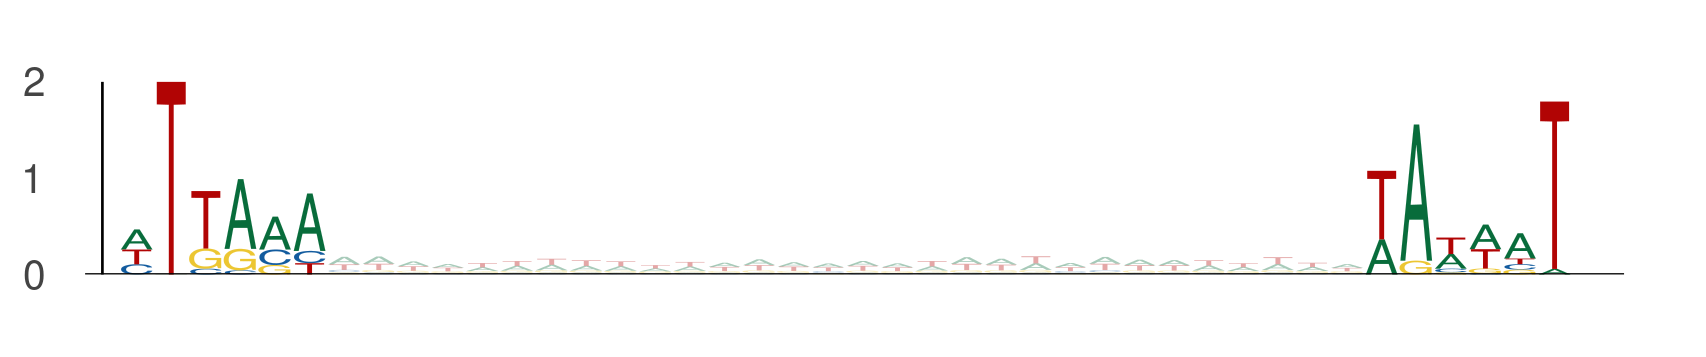

The data file committed next to this chart (first rows):
seq_index, start_position, end_position, is_reversed_complement
4985, 27, 33, 0
4985, 63, 69, 0
3219, 60, 66, 0
3219, 96, 102, 0
5434, 94, 100, 0
5434, 130, 136, 0
2988, 104, 110, 0
2988, 140, 146, 0
4737, 41, 47, 0
4737, 77, 83, 0
58, 12, 18, 0
58, 48, 54, 0
3650, 37, 43, 0
3650, 73, 79, 0
3650, 32, 38, 0
3650, 68, 74, 0
5034, 69, 75, 0
5034, 105, 111, 0
437, 93, 99, 0
437, 129, 135, 0
4782, 101, 107, 0
4782, 137, 143, 0
936, 100, 106, 0
936, 136, 142, 0
324, 16, 22, 0
324, 52, 58, 0
4050, 21, 27, 0
4050, 57, 63, 0
4155, 78, 84, 0
4155, 114, 120, 0
5348, 90, 96, 0
5348, 126, 132, 0
3062, 49, 55, 0
3062, 85, 91, 0
1835, 109, 115, 0
1835, 145, 151, 0
4328, 7, 13, 0
4328, 43, 49, 0
875, 86, 92, 0
875, 122, 128, 0
2747, 81, 87, 0
2747, 117, 123, 0
4642, 103, 109, 0
4642, 139, 145, 0
4756, 34, 40, 0
4756, 70, 76, 0
1301, 95, 101, 0
1301, 131, 137, 0
5812, 94, 100, 0
5812, 130, 136, 0
4952, 87, 93, 0
4952, 123, 129, 0
5048, 68, 74, 0
5048, 104, 110, 0
5048, 97, 103, 0
5048, 133, 139, 0
5154, 49, 55, 0
5154, 85, 91, 0
5154, 95, 101, 0
5154, 131, 137, 0
... 1,744 more rows
